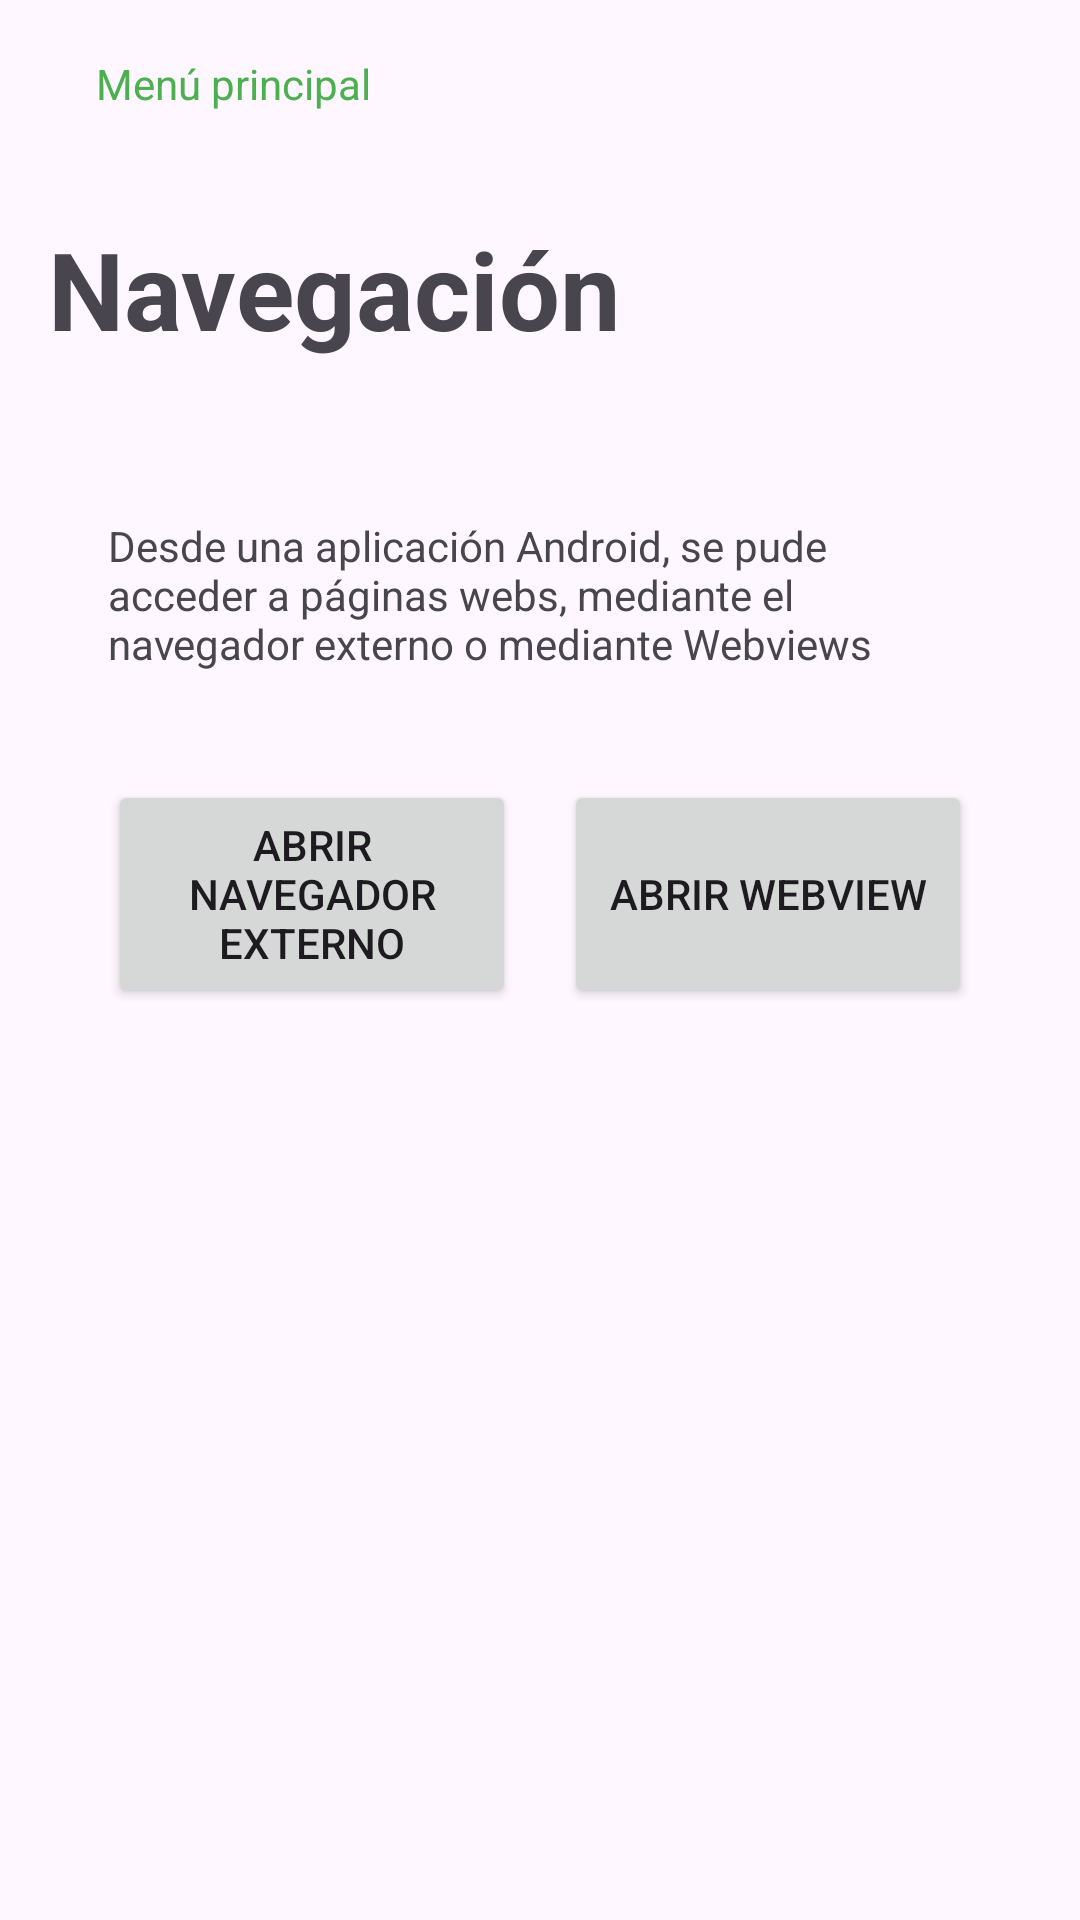

Here is an Android app screen rendered from its layout file. Give the layout XML and the strings, colors and styles it references.
<!-- AndroidManifest.xml: application theme Theme.Practicas -->
<!-- res/layout/fragment_navigation.xml -->
<?xml version="1.0" encoding="utf-8"?>
<androidx.constraintlayout.widget.ConstraintLayout xmlns:android="http://schemas.android.com/apk/res/android"
    xmlns:tools="http://schemas.android.com/tools"
    android:layout_width="match_parent"
    android:layout_height="match_parent"
    xmlns:app="http://schemas.android.com/apk/res-auto"
    tools:context=".ui.navigation.NavigationFragment">

    <Toolbar
        android:layout_width="match_parent"
        android:layout_height="@dimen/tool_bar_dimen"
        android:id="@+id/toolbarFacturas"
        app:layout_constraintTop_toTopOf="parent"
        app:layout_constraintStart_toStartOf="parent"
        app:layout_constraintEnd_toEndOf="parent">

        <ImageView
            android:id="@+id/backButtomFacturas"
            android:rotation="180"
            android:layout_width="wrap_content"
            android:layout_height="wrap_content"
            android:src="@drawable/ic_next"
            android:padding="8dp"
            app:tint="@color/green" />

        <TextView
            android:layout_width="wrap_content"
            android:layout_height="wrap_content"
            android:text="@string/main_menu"
            android:textColor="@color/green"/>


    </Toolbar>


    <TextView
        android:layout_width="match_parent"
        android:layout_height="wrap_content"
        app:layout_constraintStart_toStartOf="parent"
        app:layout_constraintEnd_toEndOf="parent"
        app:layout_constraintTop_toBottomOf="@+id/toolbarFacturas"
        android:id="@+id/tvNavigation"
        android:text="@string/navigation"
        style="@style/Title_Basic"
        android:padding="16dp"/>
    <TextView
        android:layout_width="match_parent"
        android:layout_height="wrap_content"
        app:layout_constraintTop_toBottomOf="@id/tvNavigation"
        app:layout_constraintEnd_toEndOf="parent"
        app:layout_constraintStart_toStartOf="parent"
        android:id="@+id/tvDescriptionNavigation"
        android:text="@string/desde_una_aplicaci_n_android_se_pude_acceder_a_p_ginas_webs_mediante_el_nave_gador_externo_o_mediante_webviews"
        android:padding="@dimen/dimen_big_36"/>

    <LinearLayout
        android:layout_width="match_parent"
        android:layout_height="wrap_content"
        app:layout_constraintTop_toBottomOf="@id/tvDescriptionNavigation"
        app:layout_constraintEnd_toEndOf="parent"
        app:layout_constraintStart_toStartOf="parent"
        android:orientation="horizontal"
        android:paddingHorizontal="@dimen/dimen_big_36"
        android:id="@+id/buttonContainer">
        <Button
            android:id="@+id/btnExternalNavigation"
            android:layout_width="0dp"
            android:layout_height="match_parent"
            android:layout_weight="1"
            android:layout_marginEnd="@dimen/normal_16dp"
            android:text="@string/abrir_navegador_externo"/>
        <Button
            android:id="@+id/btnInternalNavigation"
            android:layout_weight="1"
            android:layout_width="0dp"
            android:layout_height="match_parent"
            android:text="@string/abrir_webview"/>

    </LinearLayout>
    <WebView
        android:visibility="gone"
        android:layout_width="0dp"
        android:layout_height="0dp"
        app:layout_constraintEnd_toEndOf="parent"
        app:layout_constraintStart_toStartOf="parent"
        app:layout_constraintBottom_toBottomOf="parent"
        app:layout_constraintTop_toBottomOf="@id/buttonContainer"
        android:layout_margin="@dimen/normal_16dp"
        android:id="@+id/webView"/>



</androidx.constraintlayout.widget.ConstraintLayout>
<!-- resources referenced by this layout -->
<resources>
  <color name="green">#4CAF50</color>
  <dimen name="dimen_big_36">36dp</dimen>
  <dimen name="normal_16dp">16dp</dimen>
  <dimen name="tool_bar_dimen">56dp</dimen>
  <string name="abrir_navegador_externo">Abrir Navegador Externo</string>
  <string name="abrir_webview">Abrir WebView</string>
  <string name="desde_una_aplicaci_n_android_se_pude_acceder_a_p_ginas_webs_mediante_el_nave_gador_externo_o_mediante_webviews">Desde una aplicación Android, se pude acceder a páginas webs, mediante el navegador externo o mediante Webviews</string>
  <string name="main_menu">Menú principal</string>
  <string name="navigation">Navegación</string>
  <style name="Title_Basic">
          <item name="android:textSize">36sp</item>
          <item name="android:textStyle">bold</item>
      </style>
  <style name="Theme.Practicas" parent="Base.Theme.Practicas">
          <item name="colorPrimary">@color/green</item>
      </style>
  <style name="Base.Theme.Practicas" parent="Theme.Material3.DayNight.NoActionBar">
          
      </style>
</resources>
